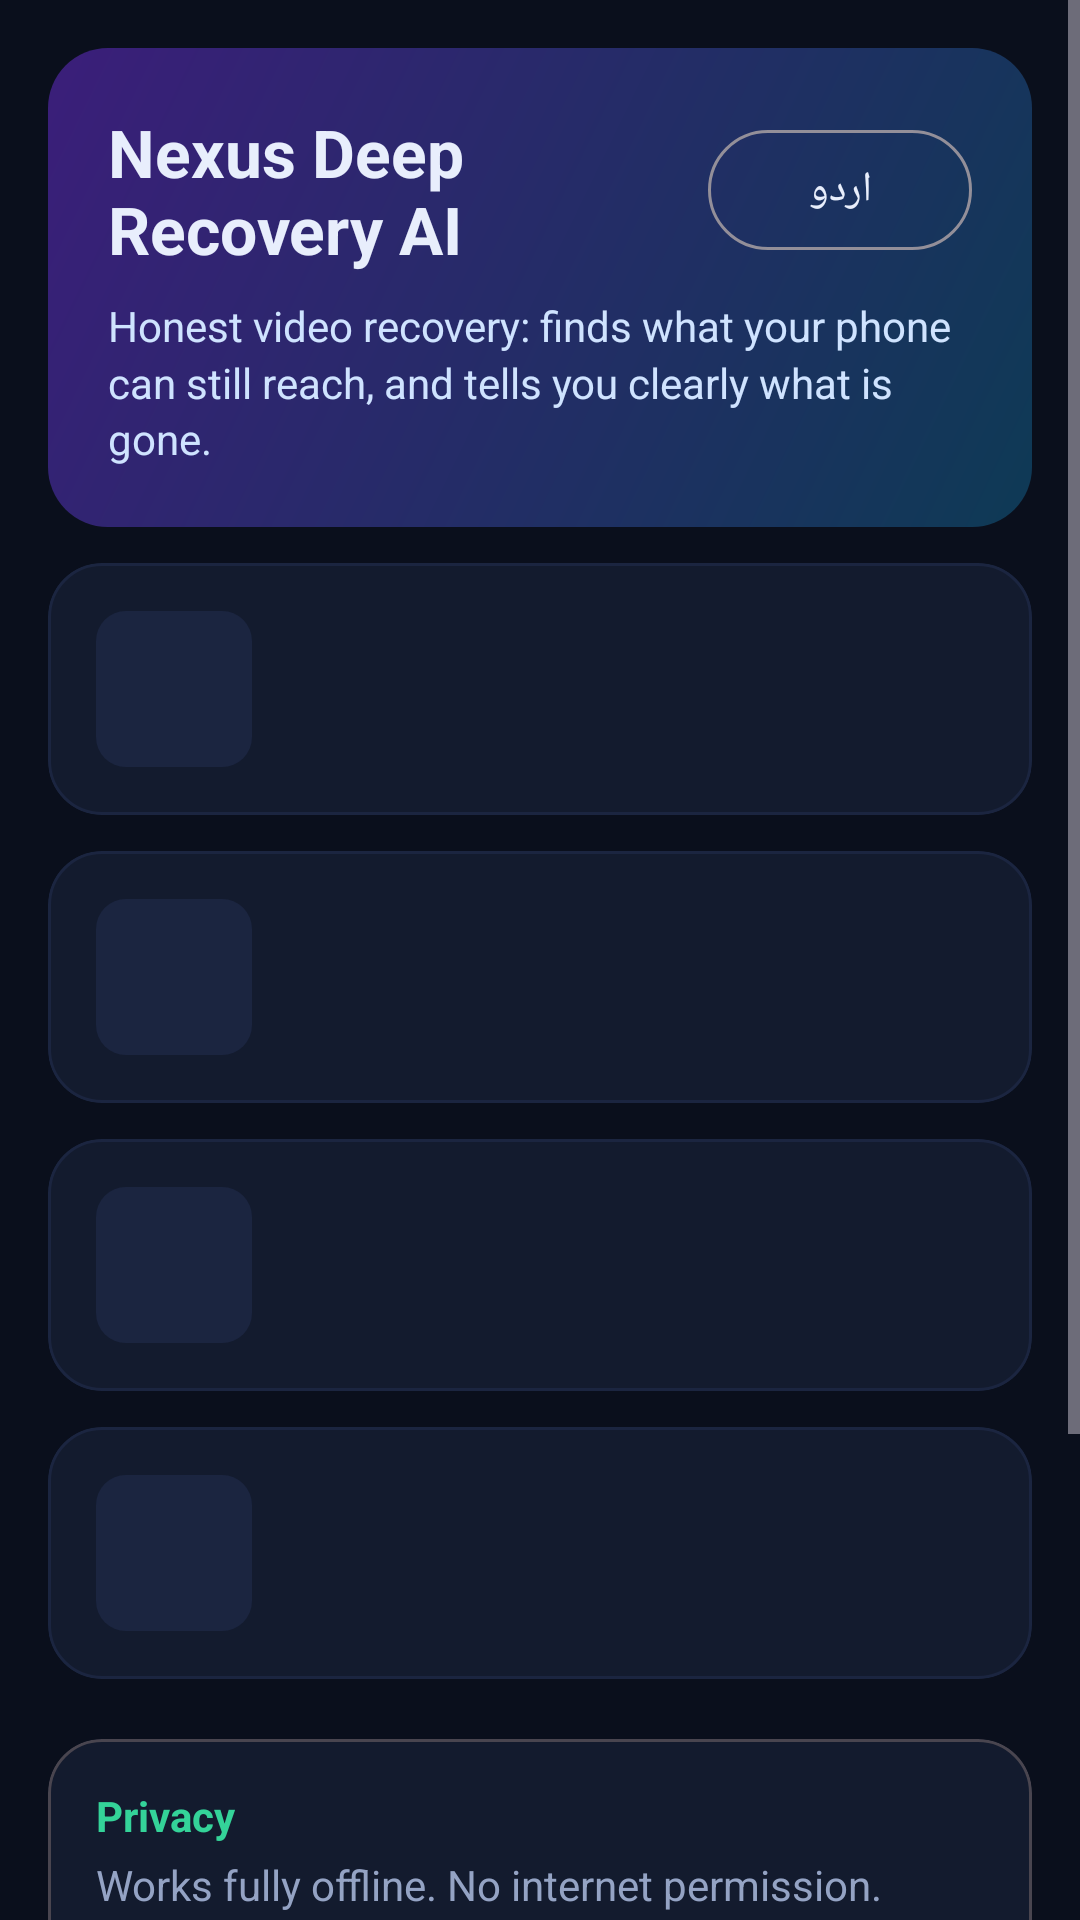

Write the Android layout XML for this screen, with the resource values it uses.
<!-- AndroidManifest.xml: application theme Theme.Nexus -->
<!-- res/layout/activity_main.xml -->
<?xml version="1.0" encoding="utf-8"?>
<ScrollView xmlns:android="http://schemas.android.com/apk/res/android"
    xmlns:app="http://schemas.android.com/apk/res-auto"
    android:layout_width="match_parent"
    android:layout_height="match_parent"
    android:background="@color/nexus_bg"
    android:fillViewport="true">

    <LinearLayout
        android:layout_width="match_parent"
        android:layout_height="wrap_content"
        android:orientation="vertical"
        android:padding="16dp">

        <LinearLayout
            android:layout_width="match_parent"
            android:layout_height="wrap_content"
            android:background="@drawable/bg_header"
            android:orientation="vertical"
            android:padding="20dp">

            <LinearLayout
                android:layout_width="match_parent"
                android:layout_height="wrap_content"
                android:gravity="center_vertical"
                android:orientation="horizontal">

                <TextView
                    style="@style/NexusTitle"
                    android:layout_width="0dp"
                    android:layout_height="wrap_content"
                    android:layout_weight="1"
                    android:text="@string/app_name" />

                <com.google.android.material.button.MaterialButton
                    android:id="@+id/btn_lang"
                    style="@style/Widget.Material3.Button.OutlinedButton"
                    android:layout_width="wrap_content"
                    android:layout_height="wrap_content"
                    android:text="@string/lang_toggle"
                    android:textColor="@color/nexus_text" />
            </LinearLayout>

            <TextView
                style="@style/NexusBody"
                android:layout_width="match_parent"
                android:layout_height="wrap_content"
                android:layout_marginTop="8dp"
                android:text="@string/app_tagline"
                android:textColor="#FFCFE3FF" />
        </LinearLayout>

        <include
            android:id="@+id/card_deep"
            layout="@layout/view_dash_card" />

        <include
            android:id="@+id/card_media"
            layout="@layout/view_dash_card" />

        <include
            android:id="@+id/card_sd"
            layout="@layout/view_dash_card" />

        <include
            android:id="@+id/card_reset"
            layout="@layout/view_dash_card" />

        <com.google.android.material.card.MaterialCardView
            android:layout_width="match_parent"
            android:layout_height="wrap_content"
            android:layout_marginTop="20dp"
            app:cardBackgroundColor="@color/nexus_surface"
            app:cardCornerRadius="18dp">

            <LinearLayout
                android:layout_width="match_parent"
                android:layout_height="wrap_content"
                android:orientation="vertical"
                android:padding="16dp">

                <TextView
                    android:layout_width="wrap_content"
                    android:layout_height="wrap_content"
                    android:text="@string/privacy_title"
                    android:textColor="@color/nexus_ok"
                    android:textStyle="bold" />

                <TextView
                    style="@style/NexusBody"
                    android:layout_width="match_parent"
                    android:layout_height="wrap_content"
                    android:layout_marginTop="4dp"
                    android:text="@string/privacy_body" />

                <TextView
                    android:layout_width="wrap_content"
                    android:layout_height="wrap_content"
                    android:layout_marginTop="14dp"
                    android:text="@string/honest_title"
                    android:textColor="@color/nexus_warn"
                    android:textStyle="bold" />

                <TextView
                    style="@style/NexusBody"
                    android:layout_width="match_parent"
                    android:layout_height="wrap_content"
                    android:layout_marginTop="4dp"
                    android:text="@string/honest_body" />
            </LinearLayout>
        </com.google.android.material.card.MaterialCardView>
    </LinearLayout>
</ScrollView>
<!-- res/layout/view_dash_card.xml (included above) -->
<?xml version="1.0" encoding="utf-8"?>
<com.google.android.material.card.MaterialCardView xmlns:android="http://schemas.android.com/apk/res/android"
    xmlns:app="http://schemas.android.com/apk/res-auto"
    android:layout_width="match_parent"
    android:layout_height="wrap_content"
    android:layout_marginTop="12dp"
    android:clickable="true"
    android:focusable="true"
    app:cardBackgroundColor="@color/nexus_surface"
    app:cardCornerRadius="18dp"
    app:strokeColor="@color/nexus_surface_2"
    app:strokeWidth="1dp">

    <LinearLayout
        android:layout_width="match_parent"
        android:layout_height="wrap_content"
        android:gravity="center_vertical"
        android:orientation="horizontal"
        android:padding="16dp">

        <TextView
            android:id="@+id/card_icon"
            android:layout_width="52dp"
            android:layout_height="52dp"
            android:background="@drawable/bg_thumb"
            android:gravity="center"
            android:textSize="26sp" />

        <LinearLayout
            android:layout_width="0dp"
            android:layout_height="wrap_content"
            android:layout_marginStart="14dp"
            android:layout_weight="1"
            android:orientation="vertical">

            <TextView
                android:id="@+id/card_title"
                android:layout_width="match_parent"
                android:layout_height="wrap_content"
                android:textColor="@color/nexus_text"
                android:textSize="17sp"
                android:textStyle="bold" />

            <TextView
                android:id="@+id/card_desc"
                style="@style/NexusBody"
                android:layout_width="match_parent"
                android:layout_height="wrap_content"
                android:layout_marginTop="4dp"
                android:textSize="13sp" />
        </LinearLayout>
    </LinearLayout>
</com.google.android.material.card.MaterialCardView>
<!-- resources referenced by this layout -->
<resources>
  <color name="nexus_bg">#FF0A0F1C</color>
  <color name="nexus_ok">#FF34D399</color>
  <color name="nexus_surface">#FF131B2E</color>
  <color name="nexus_surface_2">#FF1B2540</color>
  <color name="nexus_text">#FFE8EEFC</color>
  <color name="nexus_warn">#FFFBBF24</color>
  <!-- drawable bg_header (drawable) -->
  <?xml version="1.0" encoding="utf-8"?>
  <shape xmlns:android="http://schemas.android.com/apk/res/android">
      <gradient
          android:angle="135"
          android:endColor="#FF3B1E7A"
          android:startColor="#FF0E3A55" />
      <corners android:radius="20dp" />
  </shape>
  <!-- drawable bg_thumb (drawable) -->
  <?xml version="1.0" encoding="utf-8"?>
  <shape xmlns:android="http://schemas.android.com/apk/res/android">
      <solid android:color="@color/nexus_surface_2" />
      <corners android:radius="10dp" />
  </shape>
  <string name="app_name">Nexus Deep Recovery AI</string>
  <string name="app_tagline">Honest video recovery: finds what your phone can still reach, and tells you clearly what is gone.</string>
  <string name="honest_body">Modern Android phones encrypt storage. Once a video is permanently deleted and its space reused, or the phone is factory reset, no app can bring it back. This app never shows fake results or recovery percentages.</string>
  <string name="honest_title">What this app cannot do</string>
  <string name="lang_toggle">اردو</string>
  <string name="privacy_body">Works fully offline. No internet permission. Nothing is uploaded or shared. Scans are read-only: original files are never changed, moved or deleted.</string>
  <string name="privacy_title">Privacy</string>
  <style name="NexusBody">
          <item name="android:textColor">@color/nexus_muted</item>
          <item name="android:textSize">14sp</item>
          <item name="android:lineSpacingMultiplier">1.15</item>
      </style>
  <style name="NexusTitle">
          <item name="android:textColor">@color/nexus_text</item>
          <item name="android:textSize">22sp</item>
          <item name="android:textStyle">bold</item>
      </style>
  <style name="Theme.Nexus" parent="Theme.Material3.Dark.NoActionBar">
          <item name="colorPrimary">@color/nexus_cyan</item>
          <item name="colorOnPrimary">#FF04121A</item>
          <item name="colorSecondary">@color/nexus_purple</item>
          <item name="colorSurface">@color/nexus_surface</item>
          <item name="android:windowBackground">@color/nexus_bg</item>
          <item name="android:statusBarColor">@color/nexus_bg</item>
          <item name="android:navigationBarColor">@color/nexus_bg</item>
      </style>
  <color name="nexus_muted">#FF94A3C4</color>
  <color name="nexus_cyan">#FF22D3EE</color>
  <color name="nexus_purple">#FF8B5CF6</color>
</resources>
